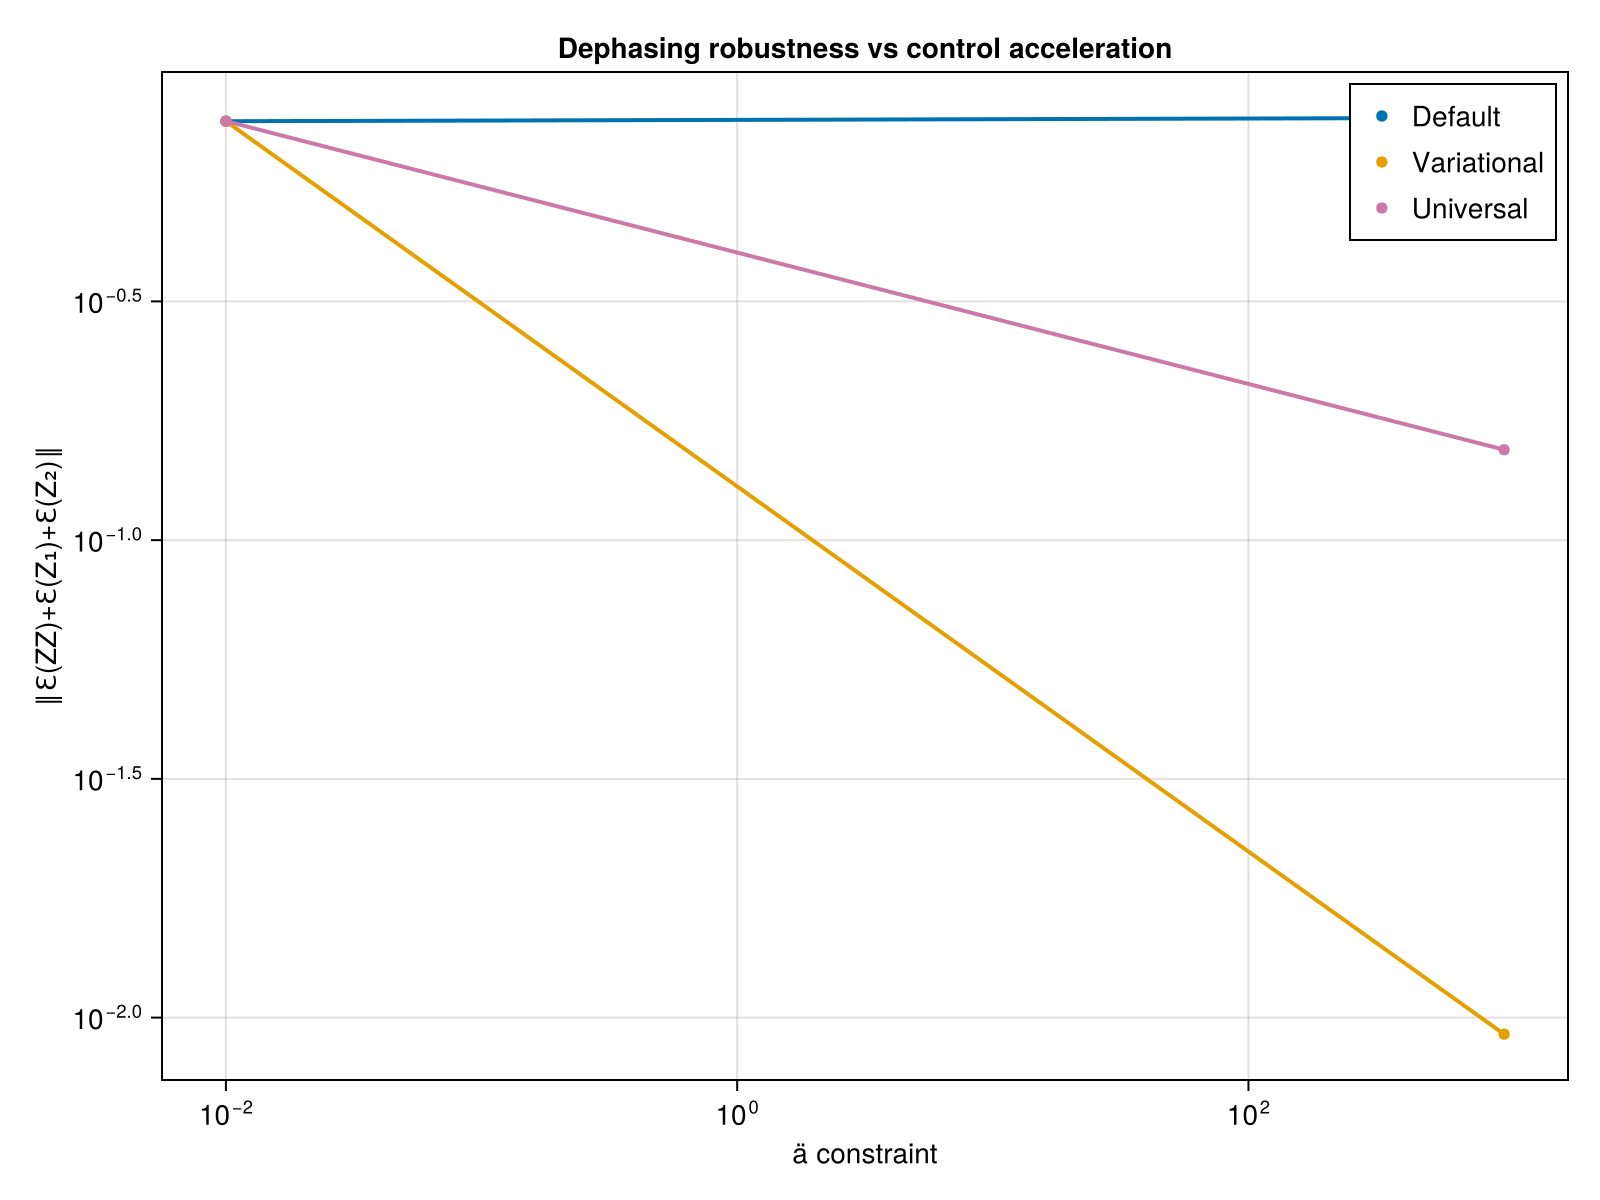

The file beside this chart, header and first rows:
ä_vals, def_avg_vec, uni_avg_vec, var_avg_vec, def_F_vec, var_F_vec, uni_F_vec, var_full_vec, def_full_vec, uni_full_vec
0.01, 0.754, 0.7542, 0.7539, 0.9965, 0.9965, 0.9965, Any[0.747284825159062, 0.747284825181335…, Any[0.7471519255668377, 0.74715192500583…, Any[0.7475932575092734, 0.74759324801896…
1000, 0.7665, 0.1547, 0.009231, 0.9977, 0.9999, 0.9999, Any[0.3016389327687057, 0.14692159446685…, Any[0.7645425530696488, 0.76457736645213…, Any[0.12478483335933206, 0.1250576662043…
